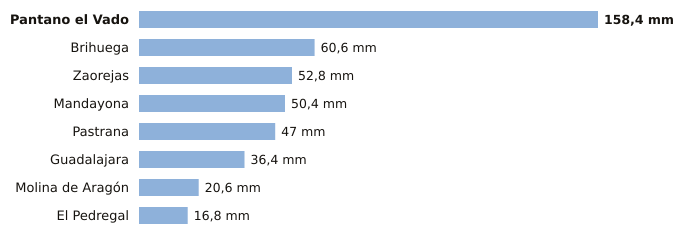

Source data for this figure (header and first rows):
estacion, provincia, indicativo, mm_6_dias_anteriores, mm_hoy, mm_7_dias, horas_de_hoy
Pantano el Vado, Guadalajara, 3103, 158.4, 0.0, 158.4, 4
Brihuega, Guadalajara, 3209Y, 60.6, 0.0, 60.6, 4
Zaorejas, Guadalajara, 3021Y, 52.8, 0.0, 52.8, 6
Mandayona, Guadalajara, 3140Y, 50.4, 0.0, 50.4, 1
Pastrana, Guadalajara, 3085Y, 47.0, 0.0, 47.0, 6
Guadalajara, Guadalajara, 3168D, 36.4, 0.0, 36.4, 6
Molina de Aragón, Guadalajara, 3013, 20.6, 0.0, 20.6, 6
El Pedregal, Guadalajara, 9377Y, 16.8, 0.0, 16.8, 1
